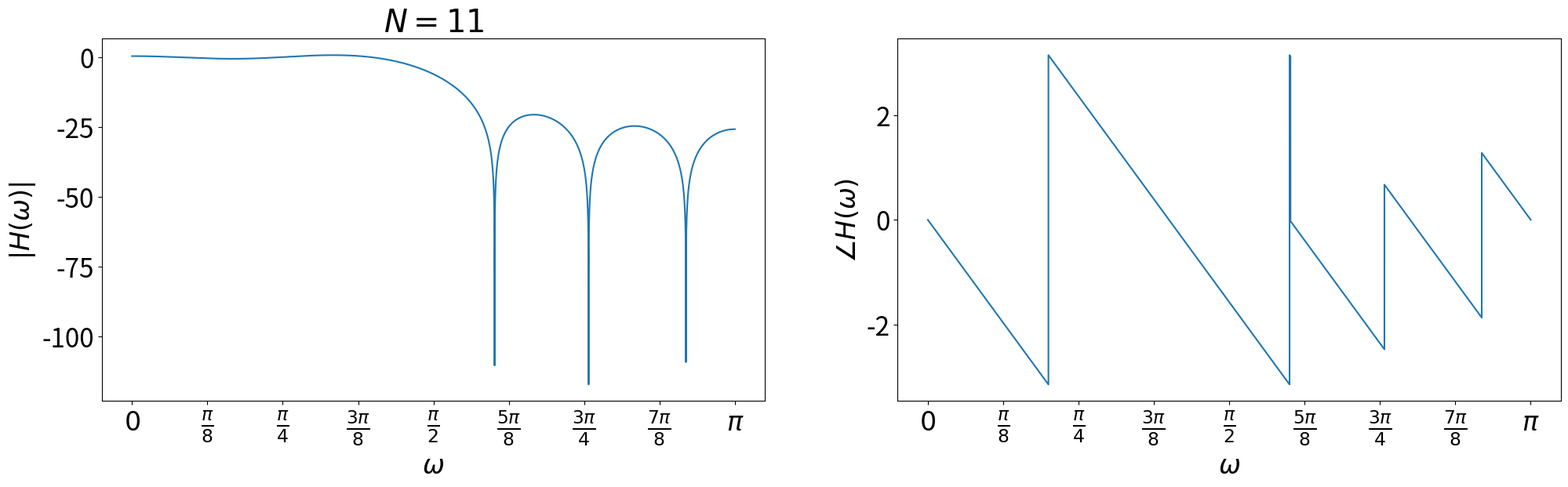
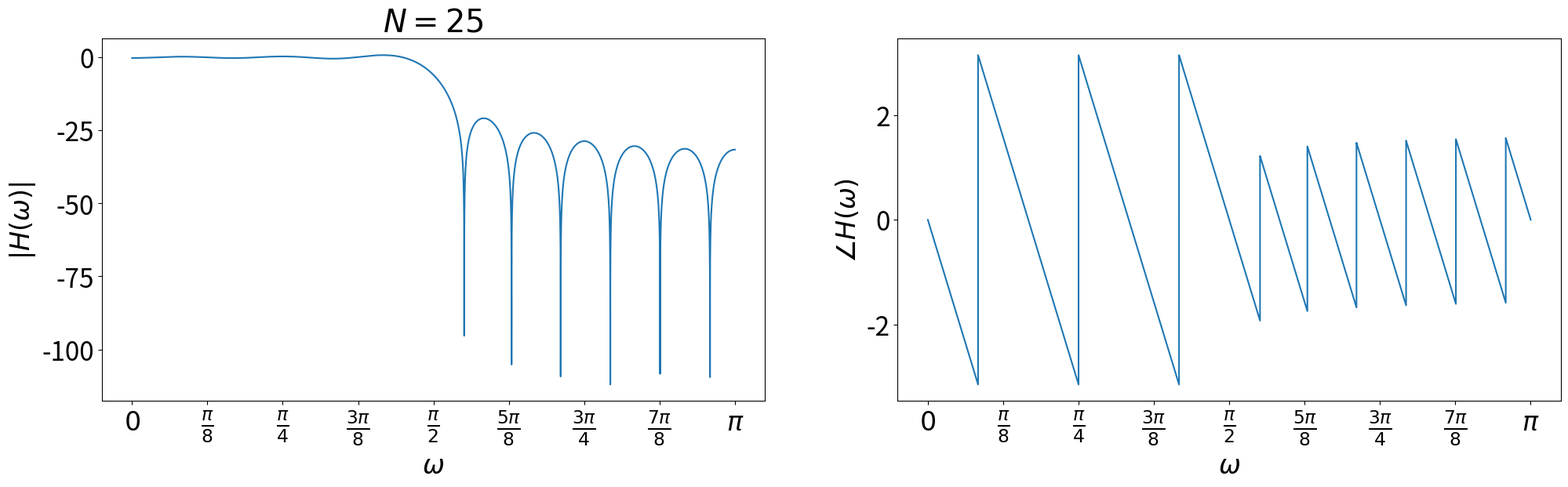
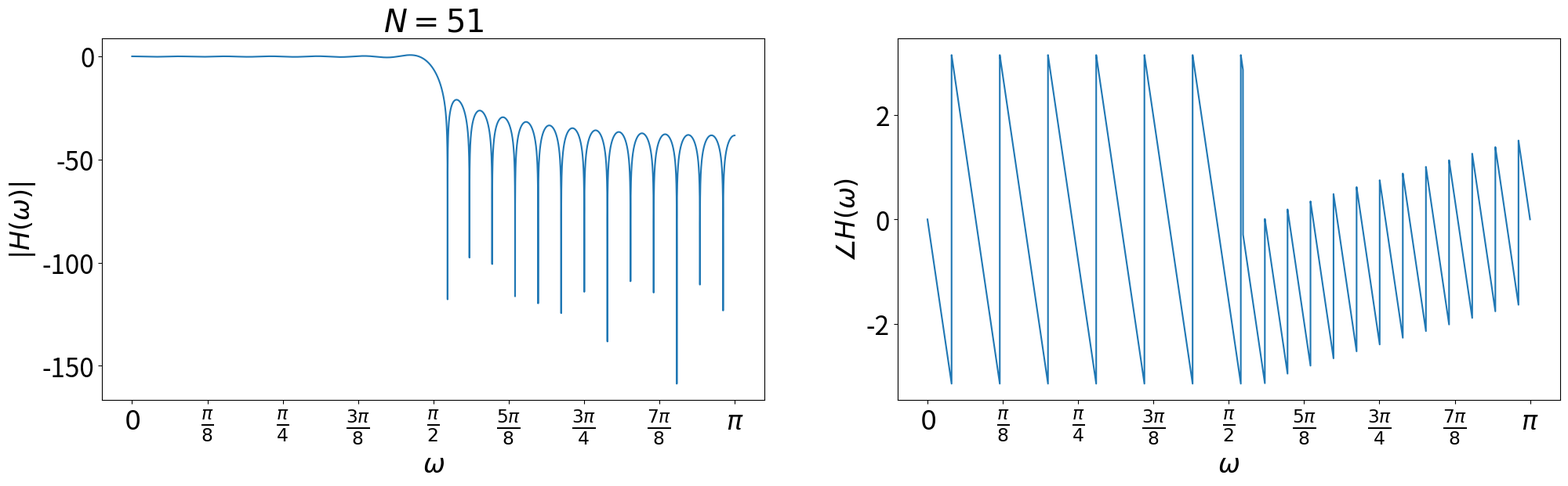
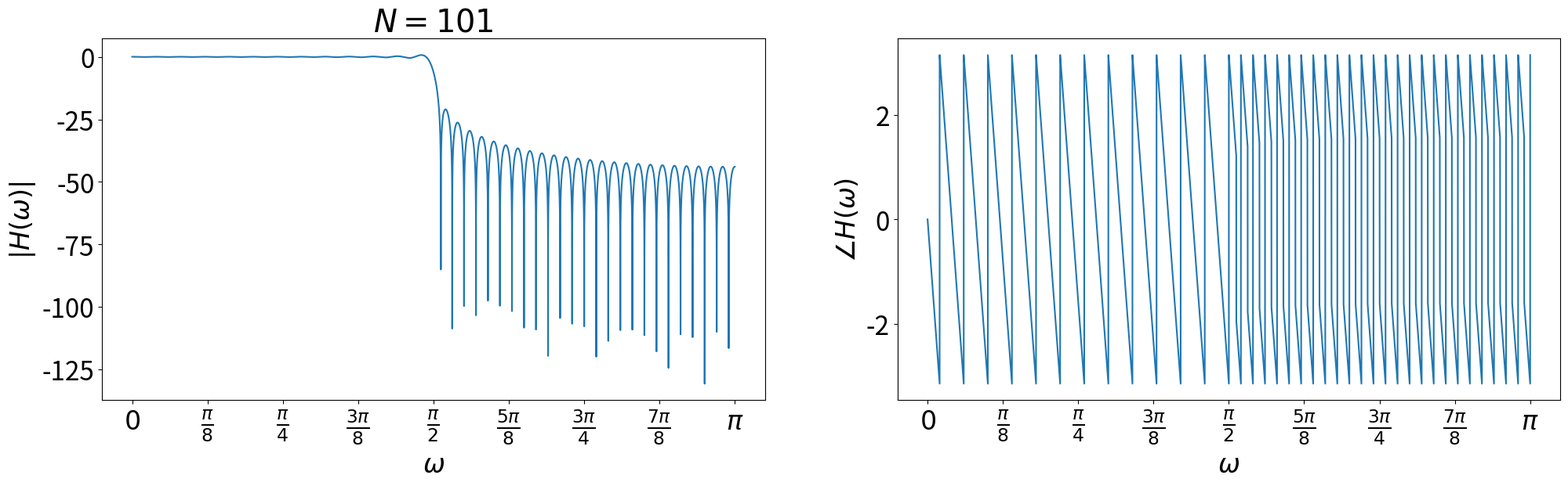
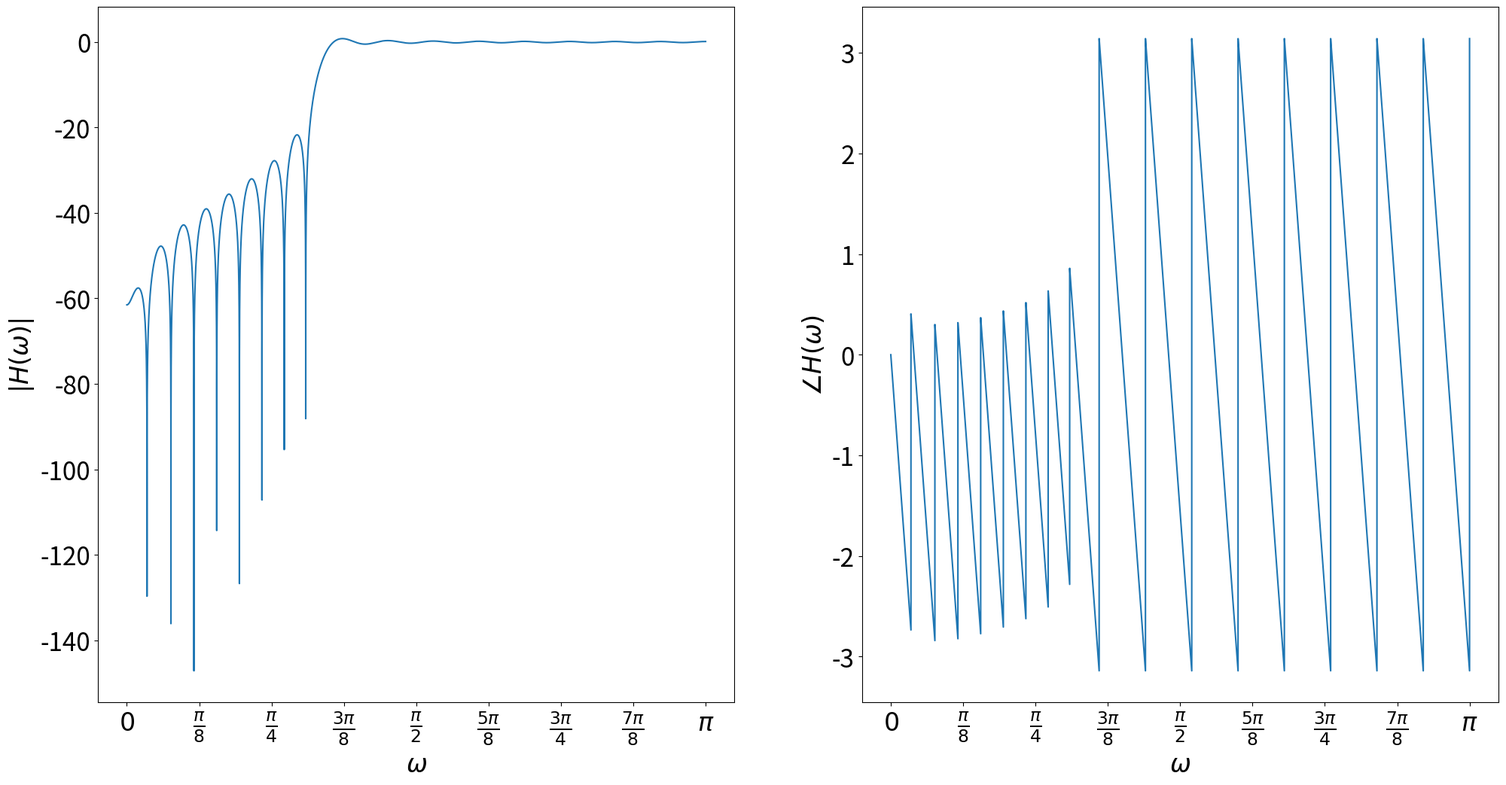
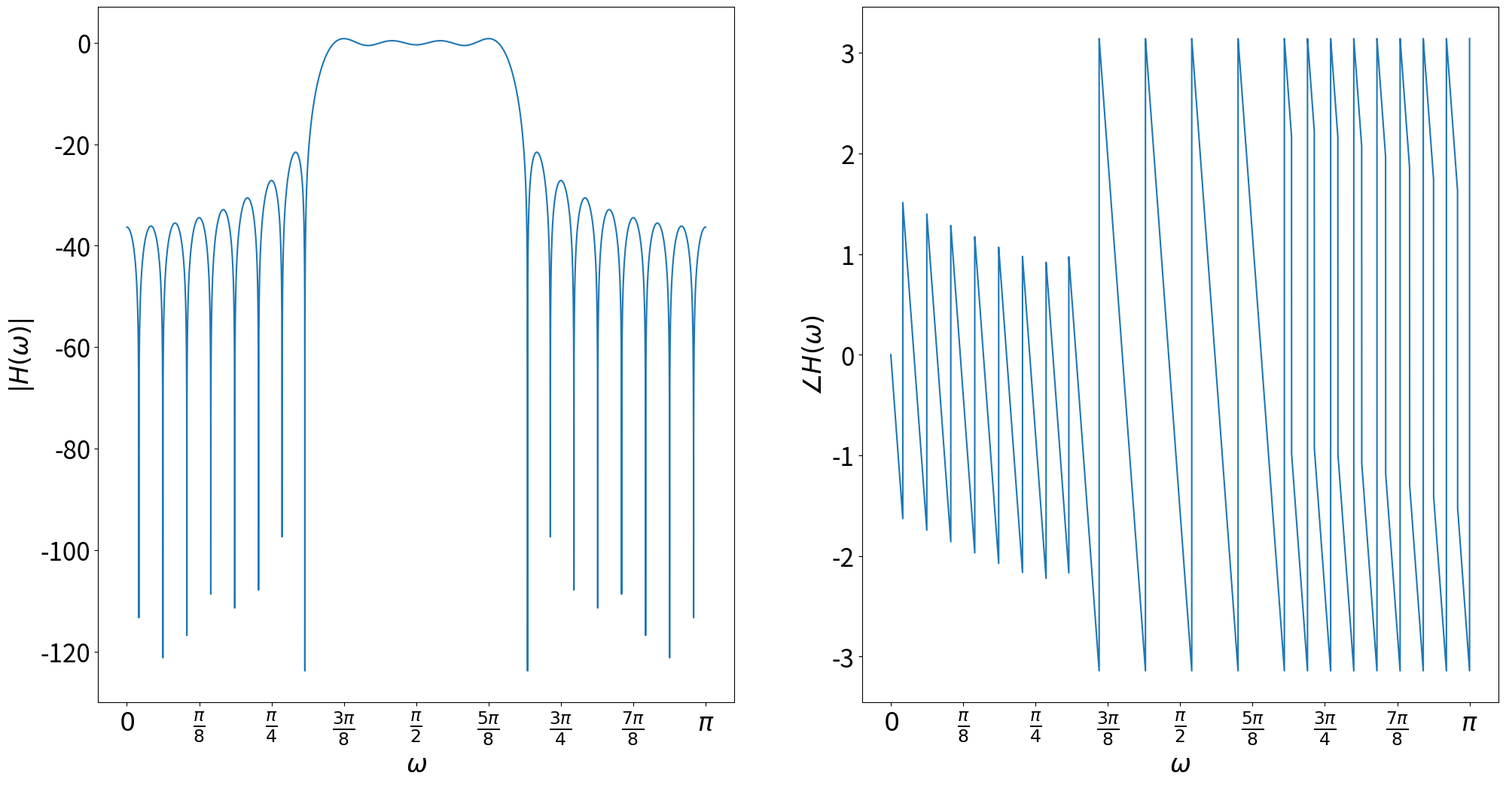
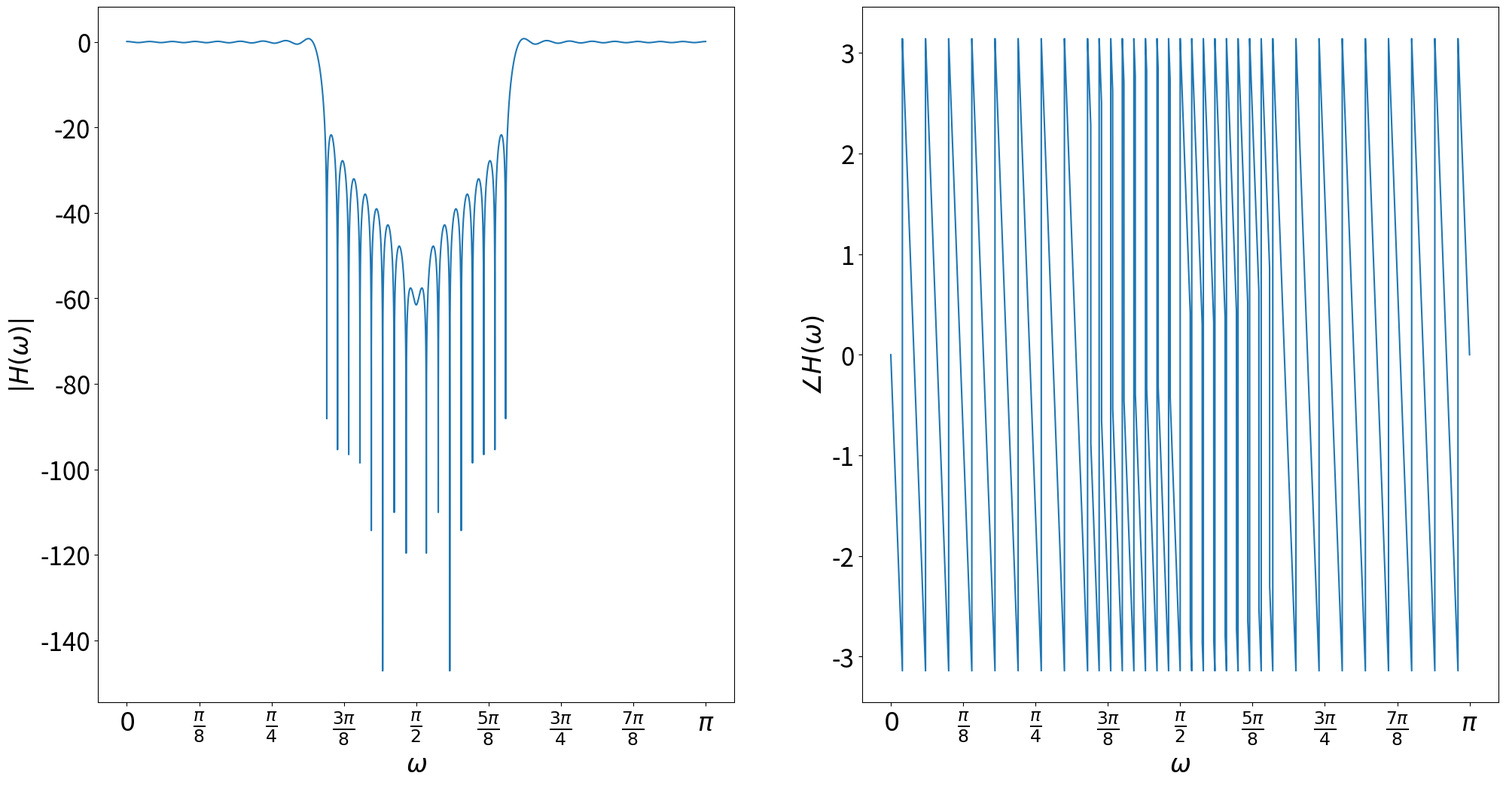
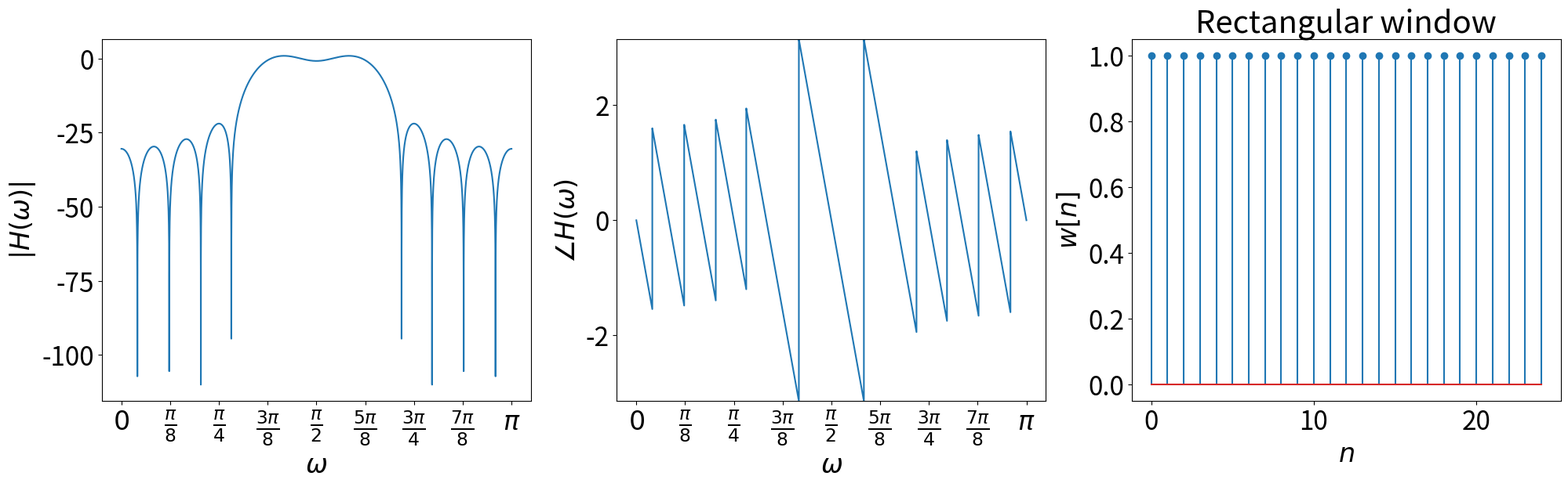
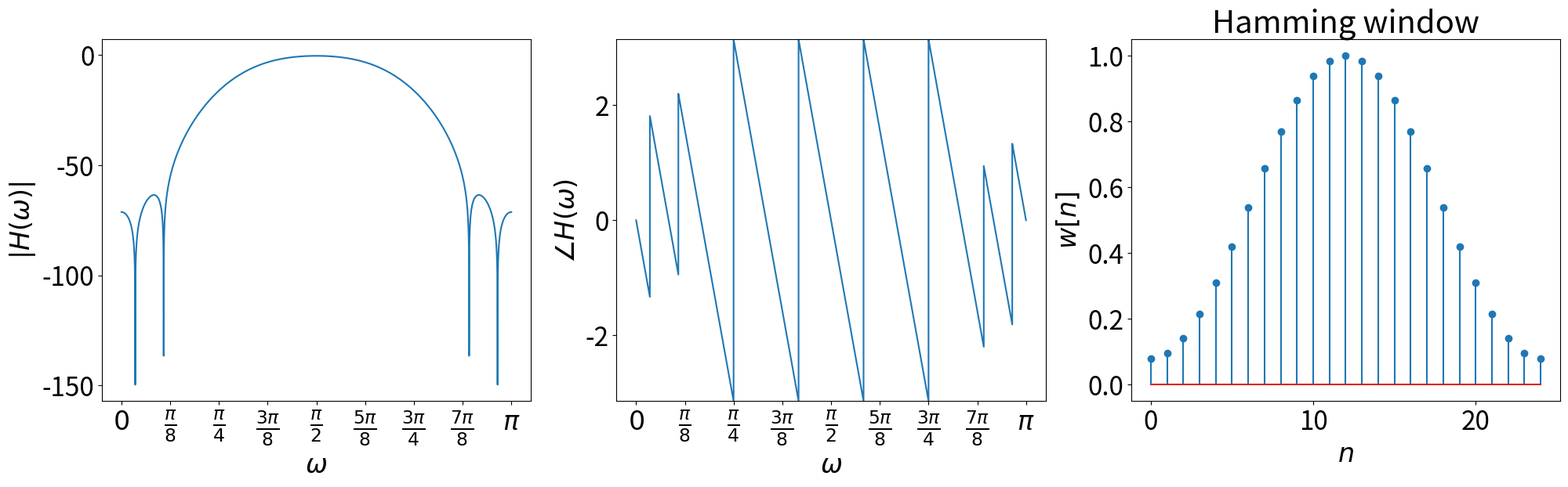
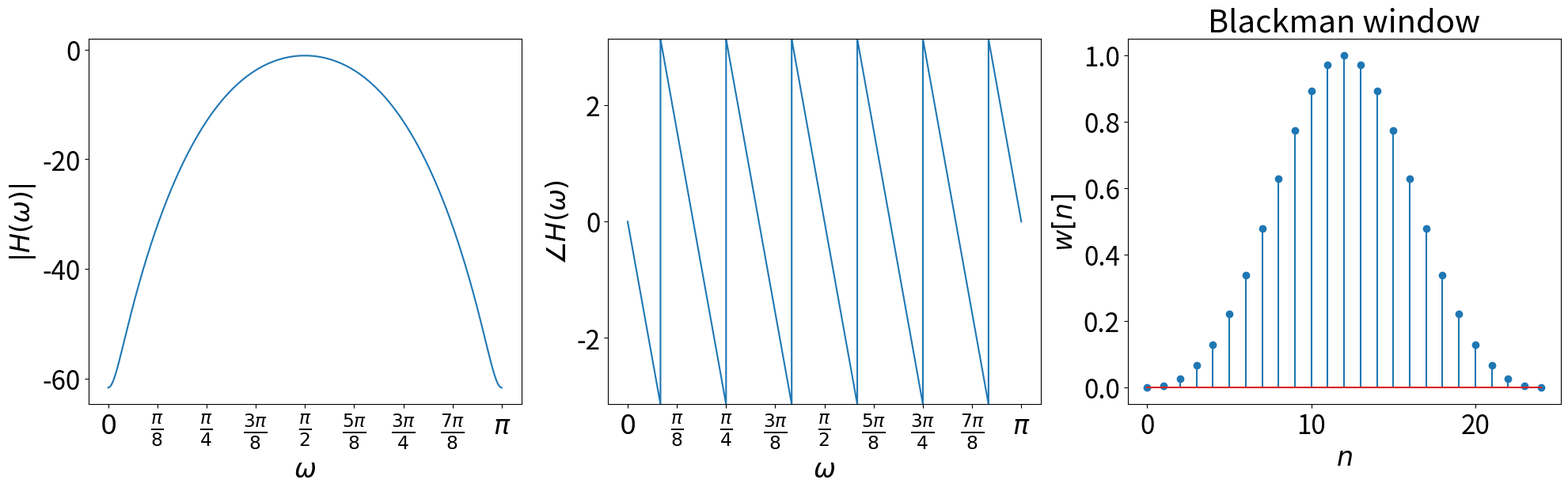
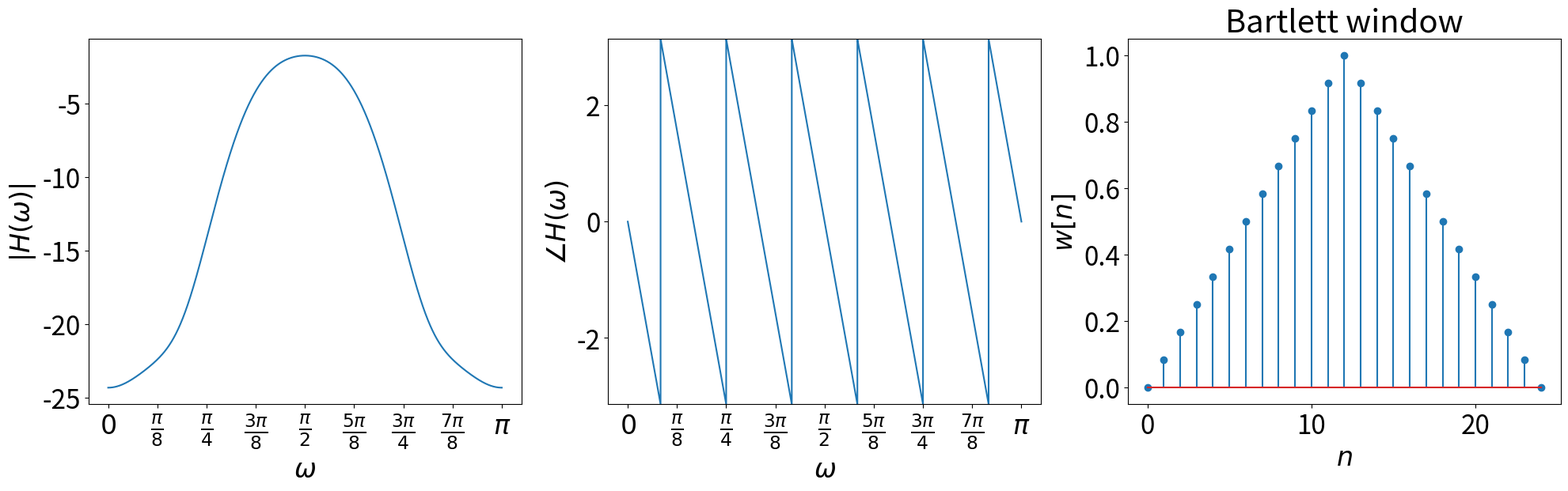

Source code (Python) for these figures, in order:
import numpy as np
import matplotlib.pyplot as plt

plt.rcParams.update({'font.size': 24}) # update font size

x_labels = [r'$0$', r'$\frac{\pi}{8}$', r'$\frac{\pi}{4}$', r'$\frac{3\pi}{8}$',
            r'$\frac{\pi}{2}$', r'$\frac{5\pi}{8}$', r'$\frac{3\pi}{4}$',
            r'$\frac{7\pi}{8}$', r'$\pi$']
x_locations = [np.pi*i/8 for i in range(9)]

L = 2**18

def to_dB(freq_response):
    return 20*np.log10(abs(freq_response))

def lowpass(omega_c, N, window=np.ones):
    alpha = (N-1)/2
    g_n = np.array([np.sin(omega_c*(n-alpha))/(np.pi*(n-alpha)) if n!=alpha else omega_c/np.pi for n in range(N)])
    h_n = g_n*window(N)
    return h_n

def highpass(omega_c, N, window=np.ones):
    alpha = (N-1)/2
    g_lpf_n = lowpass(omega_c, N, window=window)
    g_hpf_n = -g_lpf_n
    if N % 2 == 1:
        g_hpf_n[int(alpha)] += 1 # including delta[n] term (have to shift since g_lpf_n is already shifted)
    h_n = g_hpf_n*window(N)
    return h_n

def bandpass(omega_l, omega_u, N, window=np.ones):
    alpha = (N-1)/2
    omega_bar = (omega_l+omega_u)/2
    omega_c = (omega_u-omega_l)/2
    g_lpf_n = lowpass(omega_c, N, window=window)
    n = np.arange(N)
    # also shift cosine since we are using shifted window from lpf function
    g_bpf_n = 2*g_lpf_n*np.cos(omega_bar*(n-alpha))
    h_n = g_bpf_n*window(N)
    return h_n

def bandstop(omega_l, omega_u, N, window=np.ones):
    alpha = (N-1)/2
    omega_bar = (omega_l+omega_u)/2
    omega_c = (omega_u-omega_l)/2
    g_lpf_n = lowpass(omega_c, N, window=window)
    n = np.arange(N)
    # also shift cosine since we are using shifted window from lpf function
    g_bpf_n = 2*g_lpf_n*np.cos(omega_bar*(n-alpha))
    g_bsf_n = -g_bpf_n
    # check if filter is odd-length
    if N % 2 == 1:
        g_bsf_n[int(alpha)] += 1 # including delta[n] term
    h_n = g_bsf_n*window(N)
    return h_n

omega_c = np.pi/2
window = np.ones
lengths = [11, 25, 51, 101]
for N in lengths:
    h_n = lowpass(omega_c, N, window)

    H_omega = np.fft.rfft(h_n, L) # only look for omega 0 to pi
    omega = np.linspace(0, np.pi, len(H_omega))
    plt.figure(figsize=(24, 6))
    plt.subplot(121)
    plt.plot(omega, to_dB(H_omega))
    plt.xlabel(r'$\omega$')
    plt.xticks(x_locations, x_labels)
    plt.ylabel(r'$|H(\omega)|$')
    plt.title(r'$N={}$'.format(N))
    plt.subplot(122)
    plt.plot(omega, np.angle(H_omega))
    plt.xlabel(r'$\omega$')
    plt.xticks(x_locations, x_labels)
    plt.ylabel(r'$\angle H(\omega)$')

omega_c = np.pi/3
N = 51
window = np.ones
h_n = highpass(omega_c, N, window)

H_omega = np.fft.rfft(h_n, L) # only look for omega 0 to pi
omega = np.linspace(0, np.pi, len(H_omega))
plt.figure(figsize=(24, 12))
plt.subplot(121)
plt.plot(omega, to_dB(H_omega))
plt.xlabel(r'$\omega$')
plt.xticks(x_locations, x_labels)
plt.ylabel(r'$|H(\omega)|$')
plt.subplot(122)
plt.plot(omega, np.angle(H_omega))
plt.xlabel(r'$\omega$')
plt.xticks(x_locations, x_labels)
plt.ylabel(r'$\angle H(\omega)$')

omega_l = np.pi/3
omega_u = 2*np.pi/3
window = np.ones
N = 51
h_n = bandpass(omega_l, omega_u, N, window)
H_omega = np.fft.rfft(h_n, L) # only look for omega 0 to pi
omega = np.linspace(0, np.pi, len(H_omega))
plt.figure(figsize=(24, 12))
plt.subplot(121)
plt.plot(omega, to_dB(H_omega))
plt.xlabel(r'$\omega$')
plt.xticks(x_locations, x_labels)
plt.ylabel(r'$|H(\omega)|$')
plt.subplot(122)
plt.plot(omega, np.angle(H_omega))
plt.xlabel(r'$\omega$')
plt.xticks(x_locations, x_labels)
plt.ylabel(r'$\angle H(\omega)$')

omega_l = np.pi/3
omega_u = 2*np.pi/3
window = np.ones
N = 101
h_n = bandstop(omega_l, omega_u, N, window)
H_omega = np.fft.rfft(h_n, L) # only look for omega 0 to pi
omega = np.linspace(0, np.pi, len(H_omega))
plt.figure(figsize=(24, 12))
plt.subplot(121)
plt.plot(omega, to_dB(H_omega))
plt.xlabel(r'$\omega$')
plt.xticks(x_locations, x_labels)
plt.ylabel(r'$|H(\omega)|$')
plt.subplot(122)
plt.plot(omega, np.angle(H_omega))
plt.xlabel(r'$\omega$')
plt.xticks(x_locations, x_labels)
plt.ylabel(r'$\angle H(\omega)$')

# possible window types:
# np.ones, np.bartlett, np.hamming, np.hanning, np.blackman

# bandpass filter parameters
omega_l = np.pi/3
omega_u = 2*np.pi/3
N = 25

# try different windows

# rectangular
window = np.ones
h_n = bandpass(omega_l, omega_u, N, window=window)
H_omega = np.fft.rfft(h_n, L) # only look for omega 0 to pi
omega = np.linspace(0, np.pi, len(H_omega))
plt.figure(figsize=(24, 6))
plt.subplot(131)
plt.plot(omega, to_dB(H_omega))
plt.xlabel(r'$\omega$')
plt.xticks(x_locations, x_labels)
plt.ylabel(r'$|H(\omega)|$')
plt.subplot(132)
plt.plot(omega, np.angle(H_omega))
plt.xlabel(r'$\omega$')
plt.xticks(x_locations, x_labels)
plt.ylabel(r'$\angle H(\omega)$')
plt.ylim([-np.pi, np.pi])
plt.subplot(133)
plt.stem(window(N))
plt.title('Rectangular window')
plt.xlabel(r'$n$')
plt.ylabel(r'$w[n]$')

# hamming
window = np.hamming
h_n = bandpass(omega_l, omega_u, N, window=window)
H_omega = np.fft.rfft(h_n, L) # only look for omega 0 to pi
omega = np.linspace(0, np.pi, len(H_omega))
plt.figure(figsize=(24, 6))
plt.subplot(131)
plt.plot(omega, to_dB(H_omega))
plt.xlabel(r'$\omega$')
plt.xticks(x_locations, x_labels)
plt.ylabel(r'$|H(\omega)|$')
plt.subplot(132)
plt.plot(omega, np.angle(H_omega))
plt.xlabel(r'$\omega$')
plt.xticks(x_locations, x_labels)
plt.ylabel(r'$\angle H(\omega)$')
plt.ylim([-np.pi, np.pi])
plt.subplot(133)
plt.stem(window(N))
plt.title('Hamming window')
plt.xlabel(r'$n$')
plt.ylabel(r'$w[n]$')

# blackman
window = np.blackman
h_n = bandpass(omega_l, omega_u, N, window=window)
H_omega = np.fft.rfft(h_n, L) # only look for omega 0 to pi
omega = np.linspace(0, np.pi, len(H_omega))
plt.figure(figsize=(24, 6))
plt.subplot(131)
plt.plot(omega, to_dB(H_omega))
plt.xlabel(r'$\omega$')
plt.xticks(x_locations, x_labels)
plt.ylabel(r'$|H(\omega)|$')
plt.subplot(132)
plt.plot(omega, np.angle(H_omega))
plt.xlabel(r'$\omega$')
plt.xticks(x_locations, x_labels)
plt.ylabel(r'$\angle H(\omega)$')
plt.ylim([-np.pi, np.pi])
plt.subplot(133)
plt.stem(window(N))
plt.title('Blackman window')
plt.xlabel(r'$n$')
plt.ylabel(r'$w[n]$')

# bartlett
window = np.bartlett
h_n = bandpass(omega_l, omega_u, N, window=window)
H_omega = np.fft.rfft(h_n, L) # only look for omega 0 to pi
omega = np.linspace(0, np.pi, len(H_omega))
plt.figure(figsize=(24, 6))
plt.subplot(131)
plt.plot(omega, to_dB(H_omega))
plt.xlabel(r'$\omega$')
plt.xticks(x_locations, x_labels)
plt.ylabel(r'$|H(\omega)|$')
plt.subplot(132)
plt.plot(omega, np.angle(H_omega))
plt.xlabel(r'$\omega$')
plt.xticks(x_locations, x_labels)
plt.ylabel(r'$\angle H(\omega)$')
plt.ylim([-np.pi, np.pi])
plt.subplot(133)
plt.stem(window(N))
plt.title('Bartlett window')
plt.xlabel(r'$n$')
plt.ylabel(r'$w[n]$')
